Run: headless pygame with SDL's dummy video driver; simulated clock (each Clock.tick advances the game by its frame time, no real sleeping); random seed 0; keys injected as events and as key.get_pressed() state; no mouse input.
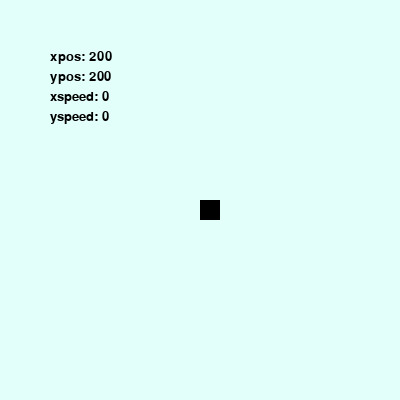
Frame 1 of 4 · flips 1–60 · no input
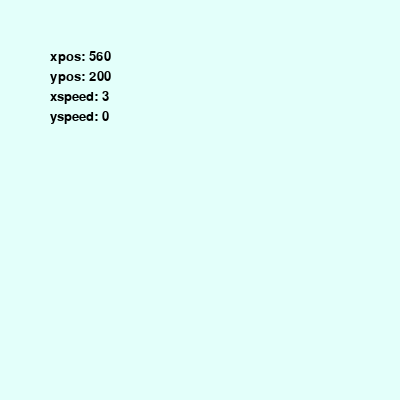
Frame 2 of 4 · flips 61–180 · tapped SPACE, RETURN · held RIGHT (→), D
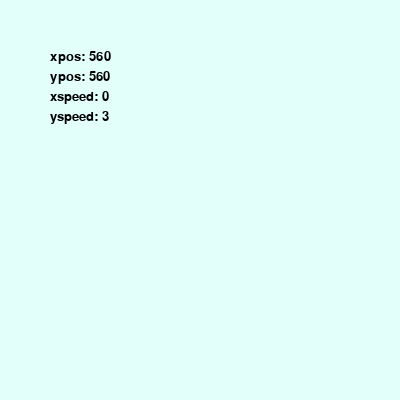
Frame 3 of 4 · flips 181–300 · held DOWN (↓), S
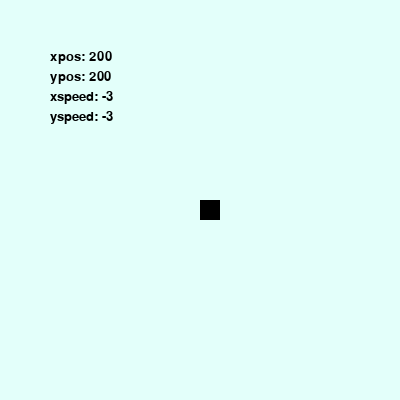
Frame 4 of 4 · flips 301–420 · held LEFT (←), A, UP (↑), W

The pygame program that drew these frames:

import pygame

pygame.init()

BLACK = (0, 0, 0)

size = [400, 400]
screen = pygame.display.set_mode(size)
font = pygame.font.SysFont("consolas", 20)

pygame.display.set_caption("pysmb1")

clock = pygame.time.Clock()
end = False


def printtext(msg, color=BLACK, pos=(50, 50)):
    textsurface = font.render(msg, True, pygame.Color(color), None)
    textrect = textsurface.get_rect()
    textrect.topleft = pos

    screen.blit(textsurface, textrect)


size = 20
xpos = 200
ypos = 200
xspeed = 0
yspeed = 0
wallxstart = 0
wallystart = 0
wallxwidth = 0
wallywidth = 0
debugging = False

while not end:
    # set framerate
    clock.tick(60)

    # event check
    for event in pygame.event.get():
        if event.type == pygame.QUIT:
            end = True
        if event.type == pygame.KEYDOWN:
            if event.key == pygame.K_F1 and not debugging:
                debugging = True
            elif event.key == pygame.K_F1 and debugging:
                debugging = False

    # get keyboard input
    keys = pygame.key.get_pressed()

    if not keys[pygame.K_UP] and not keys[pygame.K_DOWN]:
        yspeed = 0
    elif keys[pygame.K_UP]:
        yspeed = -3
    elif keys[pygame.K_DOWN]:
        yspeed = 3
    else:
        yspeed = 0
    if not keys[pygame.K_LEFT] and not keys[pygame.K_RIGHT]:
        xspeed = 0
    elif keys[pygame.K_LEFT]:
        xspeed = -3
    elif keys[pygame.K_RIGHT]:
        xspeed = 3
    else:
        xspeed = 0

    # draw background
    screen.fill([227, 255, 250])

    # change value
    xpos = xpos + xspeed
    ypos = ypos + yspeed

    # print debug info
    if debugging:
        printtext("xpos: " + str(xpos), 'BLACK', (50, 50))
        printtext("ypos: " + str(ypos), 'BLACK', (50, 70))
        printtext("xspeed: " + str(xspeed), 'BLACK', (50, 90))
        printtext("yspeed: " + str(yspeed), 'BLACK', (50, 110))

    # draw wall and player
    # rect(on what, color, [xposition, yposition, xsize, ysize], line width:null to fill)
    pygame.draw.rect(screen, [130, 130, 130], [wallxstart, wallystart, wallxwidth, wallywidth])
    pygame.draw.rect(screen, [0, 0, 0], [xpos, ypos, 20, 20])

    # collision check
    if wallxstart - size < xpos < wallxstart + wallxwidth \
       and\
       wallystart - size < ypos < wallystart + wallywidth:
        if xspeed > 0:
            xpos = wallxstart - size
            xspeed = 0
        if xspeed < 0:
            xpos = wallxstart + wallxwidth
            xspeed = 0
        if yspeed > 0:
            ypos = wallystart - size
            yspeed = 0
        if yspeed < 0:
            ypos = wallystart + wallywidth
            yspeed = 0

    # print debug info
    printtext("xpos: " + str(xpos), 'BLACK', (50, 50))
    printtext("ypos: " + str(ypos), 'BLACK', (50, 70))
    printtext("xspeed: " + str(xspeed), 'BLACK', (50, 90))
    printtext("yspeed: " + str(yspeed), 'BLACK', (50, 110))

    # draw wall and player
    # rect(on what, color, [xposition, yposition, xsize, ysize], line width:null to fill)
    pygame.draw.rect(screen, [130, 130, 130], [wallxstart, wallystart, wallxwidth, wallywidth])
    pygame.draw.rect(screen, [0, 0, 0], [xpos, ypos, 20, 20], 1)

    pygame.display.flip()

pygame.quit()
